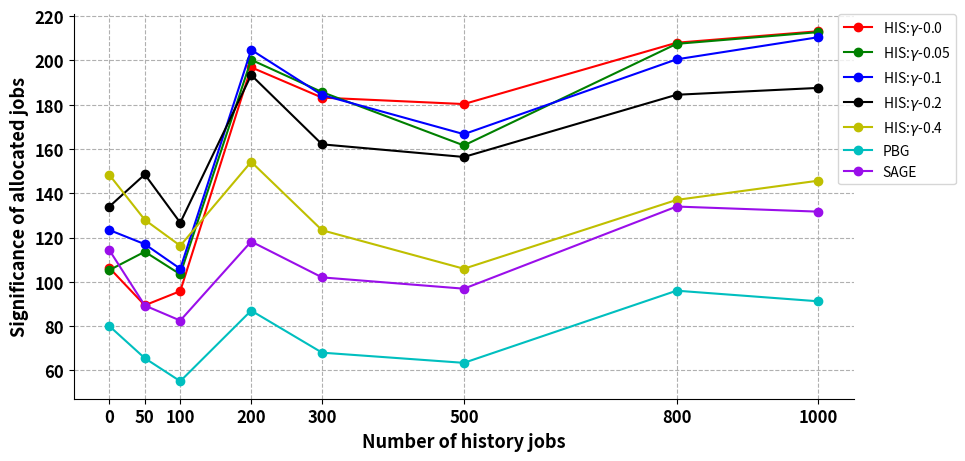

The matplotlib source for this figure: (Note: this script raises an exception after producing the figure.)
# coding=utf-8

import numpy as np
import matplotlib.pyplot as plt
from matplotlib.backends.backend_pdf import PdfPages

# plt.rcParams['font.sans-serif'] = ['Arial']  # 如果要显示中文字体,则在此处设为：SimHei
plt.rcParams['axes.unicode_minus'] = False  # 显示负号

henzuobiaos = np.array([0, 50, 100, 200, 300, 500, 800, 1000])
his_gamma_0_0 = np.array([106.3,89.4,95.8,196.9,183.2,180.3,208,213.2])
his_gamma_0_01 = np.array([105.4,104,95.9,188.5,201.1,178.8,219.5,211.7])
his_gamma_0_02 = np.array([104.5,90.8,93.2,193.7,198.2,178.8,217.5,213.8])
his_gamma_0_05 = np.array([105.3,113.6,103.4,200.3,185.7,161.6,207.5,212.8])
his_gamma_0_1 = np.array([123.4,117,105.9,204.8,184.4,166.7,200.5,210.5])
his_gamma_0_2 = np.array([134,148.5,126.7,193.4,162.1,156.4,184.5,187.6])
his_gamma_0_3 = np.array([162.2,147,139.8,175.6,147.6,130,156,164.9])
his_gamma_0_4 = np.array([148.3,128,116.3,154.2,123.3,105.9,137,145.7])
pbg = np.array([80,65.5,55.1,87,68,63.4,96,91.2])
sage = np.array([114.3,89.3,82.5,118.2,102,96.9,134,131.7])



# label在图示(legend)中显示。若为数学公式,则最好在字符串前后添加"$"符号
# color：b:blue、g:green、r:red、c:cyan、m:magenta、y:yellow、k:black、w:white、、、
# 线型：-  --   -.  :    ,
# marker：.  ,   o   v    <    *    +    1
fig = plt.figure(figsize=(10, 5))
plt.grid(linestyle="--")  # 设置背景网格线为虚线
ax = plt.gca()
ax.spines['top'].set_visible(False)  # 去掉上边框
ax.spines['right'].set_visible(False)  # 去掉右边框

plt.plot(henzuobiaos, his_gamma_0_0, marker='o', color="r", label=r"HIS:$\gamma$-0.0", linewidth=1.5)
plt.plot(henzuobiaos, his_gamma_0_05, marker='o', color="g", label=r"HIS:$\gamma$-0.05", linewidth=1.5)
plt.plot(henzuobiaos, his_gamma_0_1, marker='o', color="b", label=r"HIS:$\gamma$-0.1", linewidth=1.5)
plt.plot(henzuobiaos, his_gamma_0_2, marker='o', color="k", label=r"HIS:$\gamma$-0.2", linewidth=1.5)
plt.plot(henzuobiaos, his_gamma_0_4, marker='o', color="y", label=r"HIS:$\gamma$-0.4", linewidth=1.5)

plt.plot(henzuobiaos, pbg, marker='o', color="c", label=r"PBG", linewidth=1.5)
plt.plot(henzuobiaos, sage, marker='o', color="xkcd:violet", label=r"SAGE", linewidth=1.5)


group_labels = list(str(hen) for hen in henzuobiaos)  # x轴刻度的标识
plt.xticks(henzuobiaos, group_labels, fontsize=12, fontweight='bold')  # 默认字体大小为10
plt.yticks(fontsize=12, fontweight='bold')
# plt.title("example", fontsize=12, fontweight='bold')  # 默认字体大小为12
plt.xlabel("Number of history jobs", fontsize=13, fontweight='bold')
plt.ylabel("Significance of allocated jobs", fontsize=13, fontweight='bold')
# plt.xlim(0.9, 6.1)  # 设置x轴的范围
# plt.ylim(1.5, 16)

# plt.legend()          #显示各曲线的图例
plt.legend(loc=0, numpoints=1)
leg = plt.gca().get_legend()
ltext = leg.get_texts()
plt.setp(ltext, fontsize=12, fontweight='bold')  # 设置图例字体的大小和粗细
plt.legend(loc=2, bbox_to_anchor=(0.98,1.0),borderaxespad = 0.)
plt.subplots_adjust(left=0.1, right=0.88)

path = '/home/<user>/DL_lab/opacus_simulation/plots/history_change_significance'
plt.savefig(path + '.png', format='png')  # 建议保存为svg格式,再用inkscape转为矢量图emf后插入word中
plt.show()
pp = PdfPages(path + '.pdf')
pp.savefig(fig)
pp.close()